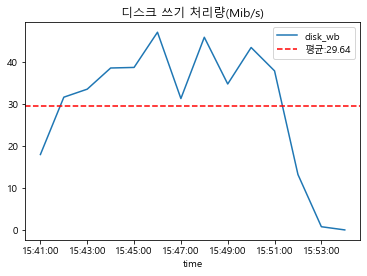

Source data for this figure (header and first rows):
time, disk_wb
Thu Aug 17 2023 15:41:00 GMT+0900 (한국 표준…, 17998291
Thu Aug 17 2023 15:42:00 GMT+0900 (한국 표준…, 31634632
Thu Aug 17 2023 15:43:00 GMT+0900 (한국 표준…, 33544456
Thu Aug 17 2023 15:44:00 GMT+0900 (한국 표준…, 38576964
Thu Aug 17 2023 15:45:00 GMT+0900 (한국 표준…, 38711643
Thu Aug 17 2023 15:46:00 GMT+0900 (한국 표준…, 47081880
Thu Aug 17 2023 15:47:00 GMT+0900 (한국 표준…, 31307332
Thu Aug 17 2023 15:48:00 GMT+0900 (한국 표준…, 45886357
Thu Aug 17 2023 15:49:00 GMT+0900 (한국 표준…, 34773434
Thu Aug 17 2023 15:50:00 GMT+0900 (한국 표준…, 43454267
Thu Aug 17 2023 15:51:00 GMT+0900 (한국 표준…, 37892905
Thu Aug 17 2023 15:52:00 GMT+0900 (한국 표준…, 13233860
Thu Aug 17 2023 15:53:00 GMT+0900 (한국 표준…, 820601
Thu Aug 17 2023 15:54:00 GMT+0900 (한국 표준…, 60424
